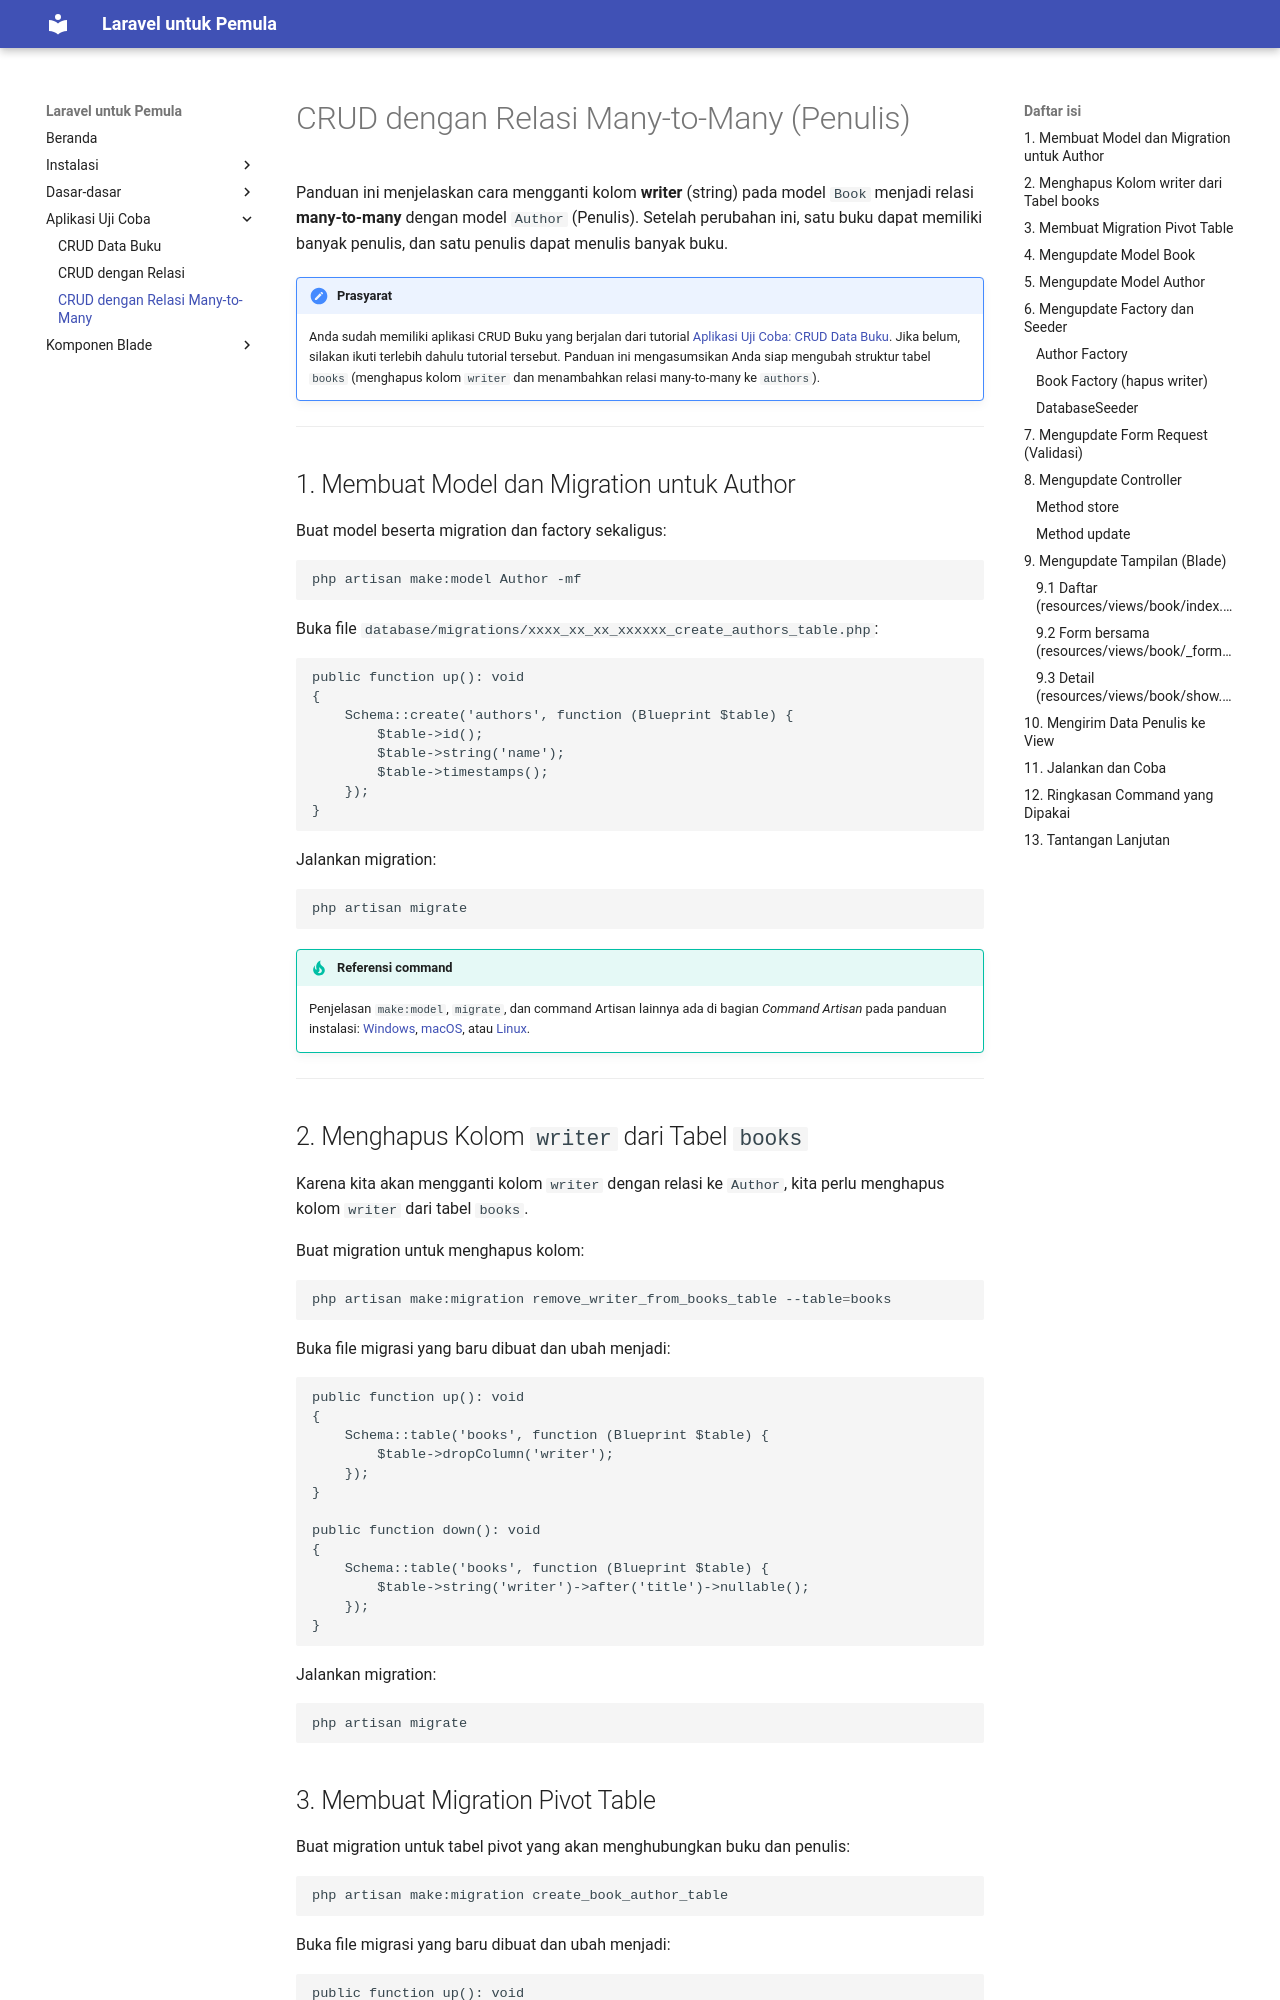

repository: boyprakasa/laravel-beginner · page: crud-many-to-many/index.html · generator: jekyll

# CRUD dengan Relasi Many-to-Many (Penulis)

Panduan ini menjelaskan cara mengganti kolom **writer** (string) pada model `Book` menjadi relasi **many-to-many** dengan model `Author` (Penulis). Setelah perubahan ini, satu buku dapat memiliki banyak penulis, dan satu penulis dapat menulis banyak buku.

!!! note "Prasyarat"
    Anda sudah memiliki aplikasi CRUD Buku yang berjalan dari tutorial [Aplikasi Uji Coba: CRUD Data Buku](aplikasi-ujicoba-crud.md). Jika belum, silakan ikuti terlebih dahulu tutorial tersebut.
    Panduan ini mengasumsikan Anda siap mengubah struktur tabel `books` (menghapus kolom `writer` dan menambahkan relasi many-to-many ke `authors`).

---

## 1. Membuat Model dan Migration untuk Author

Buat model beserta migration dan factory sekaligus:

```bash
php artisan make:model Author -mf
```

Buka file `database/migrations/xxxx_xx_xx_xxxxxx_create_authors_table.php`:

```php
public function up(): void
{
    Schema::create('authors', function (Blueprint $table) {
        $table->id();
        $table->string('name');
        $table->timestamps();
    });
}
```

Jalankan migration:

```bash
php artisan migrate
```

!!! tip "Referensi command"
    Penjelasan `make:model`, `migrate`, dan command Artisan lainnya ada di bagian _Command Artisan_ pada panduan instalasi: [Windows](windows.md#3-command-artisan), [macOS](macos.md#3-command-artisan), atau [Linux](linux.md#3-command-artisan).

---

## 2. Menghapus Kolom `writer` dari Tabel `books`

Karena kita akan mengganti kolom `writer` dengan relasi ke `Author`, kita perlu menghapus kolom `writer` dari tabel `books`.

Buat migration untuk menghapus kolom:

```bash
php artisan make:migration remove_writer_from_books_table --table=books
```

Buka file migrasi yang baru dibuat dan ubah menjadi:

```php
public function up(): void
{
    Schema::table('books', function (Blueprint $table) {
        $table->dropColumn('writer');
    });
}

public function down(): void
{
    Schema::table('books', function (Blueprint $table) {
        $table->string('writer')->after('title')->nullable();
    });
}
```

Jalankan migration:

```bash
php artisan migrate
```
